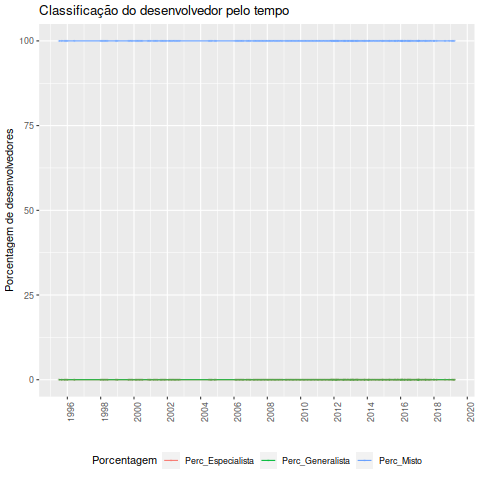

The table this chart was drawn from, first rows:
Data, Desenvolvedor, Classificacao, Especialista, Generalista, Misto, Total, Perc_Especialista, Perc_Generalista, Perc_Misto
1995-07-01, Guy Schalnat, Misto, 0, 0, 1, 1, 0, 0, 100
1995-09-01, Guy Schalnat, Misto, 0, 0, 1, 1, 0, 0, 100
1995-11-01, Guy Schalnat, Misto, 0, 0, 1, 1, 0, 0, 100
1995-12-01, Guy Schalnat, Misto, 0, 0, 1, 1, 0, 0, 100
1996-01-01, Guy Schalnat, Misto, 0, 0, 1, 1, 0, 0, 100
1996-06-01, Guy Schalnat, Misto, 0, 0, 1, 1, 0, 0, 100
1998-01-01, Glenn Randers-Pehrson, Misto, 0, 0, 2, 2, 0, 0, 100
1998-02-01, Glenn Randers-Pehrson, Misto, 0, 0, 2, 2, 0, 0, 100
1998-03-01, Glenn Randers-Pehrson, Misto, 0, 0, 2, 2, 0, 0, 100
1998-04-01, Glenn Randers-Pehrson, Misto, 0, 0, 2, 2, 0, 0, 100
1998-05-01, Glenn Randers-Pehrson, Misto, 0, 0, 2, 2, 0, 0, 100
1998-06-01, Glenn Randers-Pehrson, Misto, 0, 0, 2, 2, 0, 0, 100
1998-12-01, Glenn Randers-Pehrson, Misto, 0, 0, 2, 2, 0, 0, 100
1999-01-01, Glenn Randers-Pehrson, Misto, 0, 0, 2, 2, 0, 0, 100
1999-09-01, Glenn Randers-Pehrson, Misto, 0, 0, 2, 2, 0, 0, 100
1999-10-01, Glenn Randers-Pehrson, Misto, 0, 0, 2, 2, 0, 0, 100
1999-11-01, Glenn Randers-Pehrson, Misto, 0, 0, 2, 2, 0, 0, 100
1999-12-01, Glenn Randers-Pehrson, Misto, 0, 0, 2, 2, 0, 0, 100
2000-02-01, Glenn Randers-Pehrson, Misto, 0, 0, 2, 2, 0, 0, 100
2000-03-01, Glenn Randers-Pehrson, Misto, 0, 0, 2, 2, 0, 0, 100
2000-04-01, Glenn Randers-Pehrson, Misto, 0, 0, 2, 2, 0, 0, 100
2000-05-01, Glenn Randers-Pehrson, Misto, 0, 0, 2, 2, 0, 0, 100
2000-06-01, Glenn Randers-Pehrson, Misto, 0, 0, 2, 2, 0, 0, 100
2000-07-01, Glenn Randers-Pehrson, Misto, 0, 0, 2, 2, 0, 0, 100
2000-11-01, Glenn Randers-Pehrson, Misto, 0, 0, 2, 2, 0, 0, 100
2000-12-01, Glenn Randers-Pehrson, Misto, 0, 0, 2, 2, 0, 0, 100
2001-01-01, Glenn Randers-Pehrson, Misto, 0, 0, 2, 2, 0, 0, 100
2001-03-01, Glenn Randers-Pehrson, Misto, 0, 0, 2, 2, 0, 0, 100
2001-04-01, Glenn Randers-Pehrson, Misto, 0, 0, 2, 2, 0, 0, 100
2001-05-01, Glenn Randers-Pehrson, Misto, 0, 0, 2, 2, 0, 0, 100
2001-06-01, Glenn Randers-Pehrson, Misto, 0, 0, 2, 2, 0, 0, 100
2001-08-01, Glenn Randers-Pehrson, Misto, 0, 0, 2, 2, 0, 0, 100
2001-09-01, Glenn Randers-Pehrson, Misto, 0, 0, 2, 2, 0, 0, 100
2001-10-01, Glenn Randers-Pehrson, Misto, 0, 0, 2, 2, 0, 0, 100
2001-11-01, Glenn Randers-Pehrson, Misto, 0, 0, 2, 2, 0, 0, 100
2001-12-01, Glenn Randers-Pehrson, Misto, 0, 0, 2, 2, 0, 0, 100
2002-02-01, Glenn Randers-Pehrson, Misto, 0, 0, 2, 2, 0, 0, 100
2002-03-01, Glenn Randers-Pehrson, Misto, 0, 0, 2, 2, 0, 0, 100
2002-04-01, Glenn Randers-Pehrson, Misto, 0, 0, 2, 2, 0, 0, 100
2002-05-01, Glenn Randers-Pehrson, Misto, 0, 0, 2, 2, 0, 0, 100
2002-06-01, Glenn Randers-Pehrson, Misto, 0, 0, 2, 2, 0, 0, 100
2002-07-01, Glenn Randers-Pehrson, Misto, 0, 0, 2, 2, 0, 0, 100
2002-08-01, Glenn Randers-Pehrson, Misto, 0, 0, 2, 2, 0, 0, 100
2002-09-01, Glenn Randers-Pehrson, Misto, 0, 0, 2, 2, 0, 0, 100
2002-10-01, Glenn Randers-Pehrson, Misto, 0, 0, 2, 2, 0, 0, 100
2004-07-01, Glenn Randers-Pehrson, Misto, 0, 0, 2, 2, 0, 0, 100
2004-08-01, Glenn Randers-Pehrson, Misto, 0, 0, 2, 2, 0, 0, 100
2004-09-01, Glenn Randers-Pehrson, Misto, 0, 0, 2, 2, 0, 0, 100
2004-11-01, Glenn Randers-Pehrson, Misto, 0, 0, 2, 2, 0, 0, 100
2004-12-01, Glenn Randers-Pehrson, Misto, 0, 0, 2, 2, 0, 0, 100
2006-02-01, Glenn Randers-Pehrson, Misto, 0, 0, 2, 2, 0, 0, 100
2006-03-01, Glenn Randers-Pehrson, Misto, 0, 0, 2, 2, 0, 0, 100
2006-04-01, Glenn Randers-Pehrson, Misto, 0, 0, 2, 2, 0, 0, 100
2006-05-01, Glenn Randers-Pehrson, Misto, 0, 0, 2, 2, 0, 0, 100
2006-06-01, Glenn Randers-Pehrson, Misto, 0, 0, 2, 2, 0, 0, 100
2006-07-01, Glenn Randers-Pehrson, Misto, 0, 0, 2, 2, 0, 0, 100
2006-08-01, Glenn Randers-Pehrson, Misto, 0, 0, 2, 2, 0, 0, 100
2006-10-01, Glenn Randers-Pehrson, Misto, 0, 0, 2, 2, 0, 0, 100
2006-11-01, Glenn Randers-Pehrson, Misto, 0, 0, 2, 2, 0, 0, 100
2006-12-01, Glenn Randers-Pehrson, Misto, 0, 0, 2, 2, 0, 0, 100
... 168 more rows
